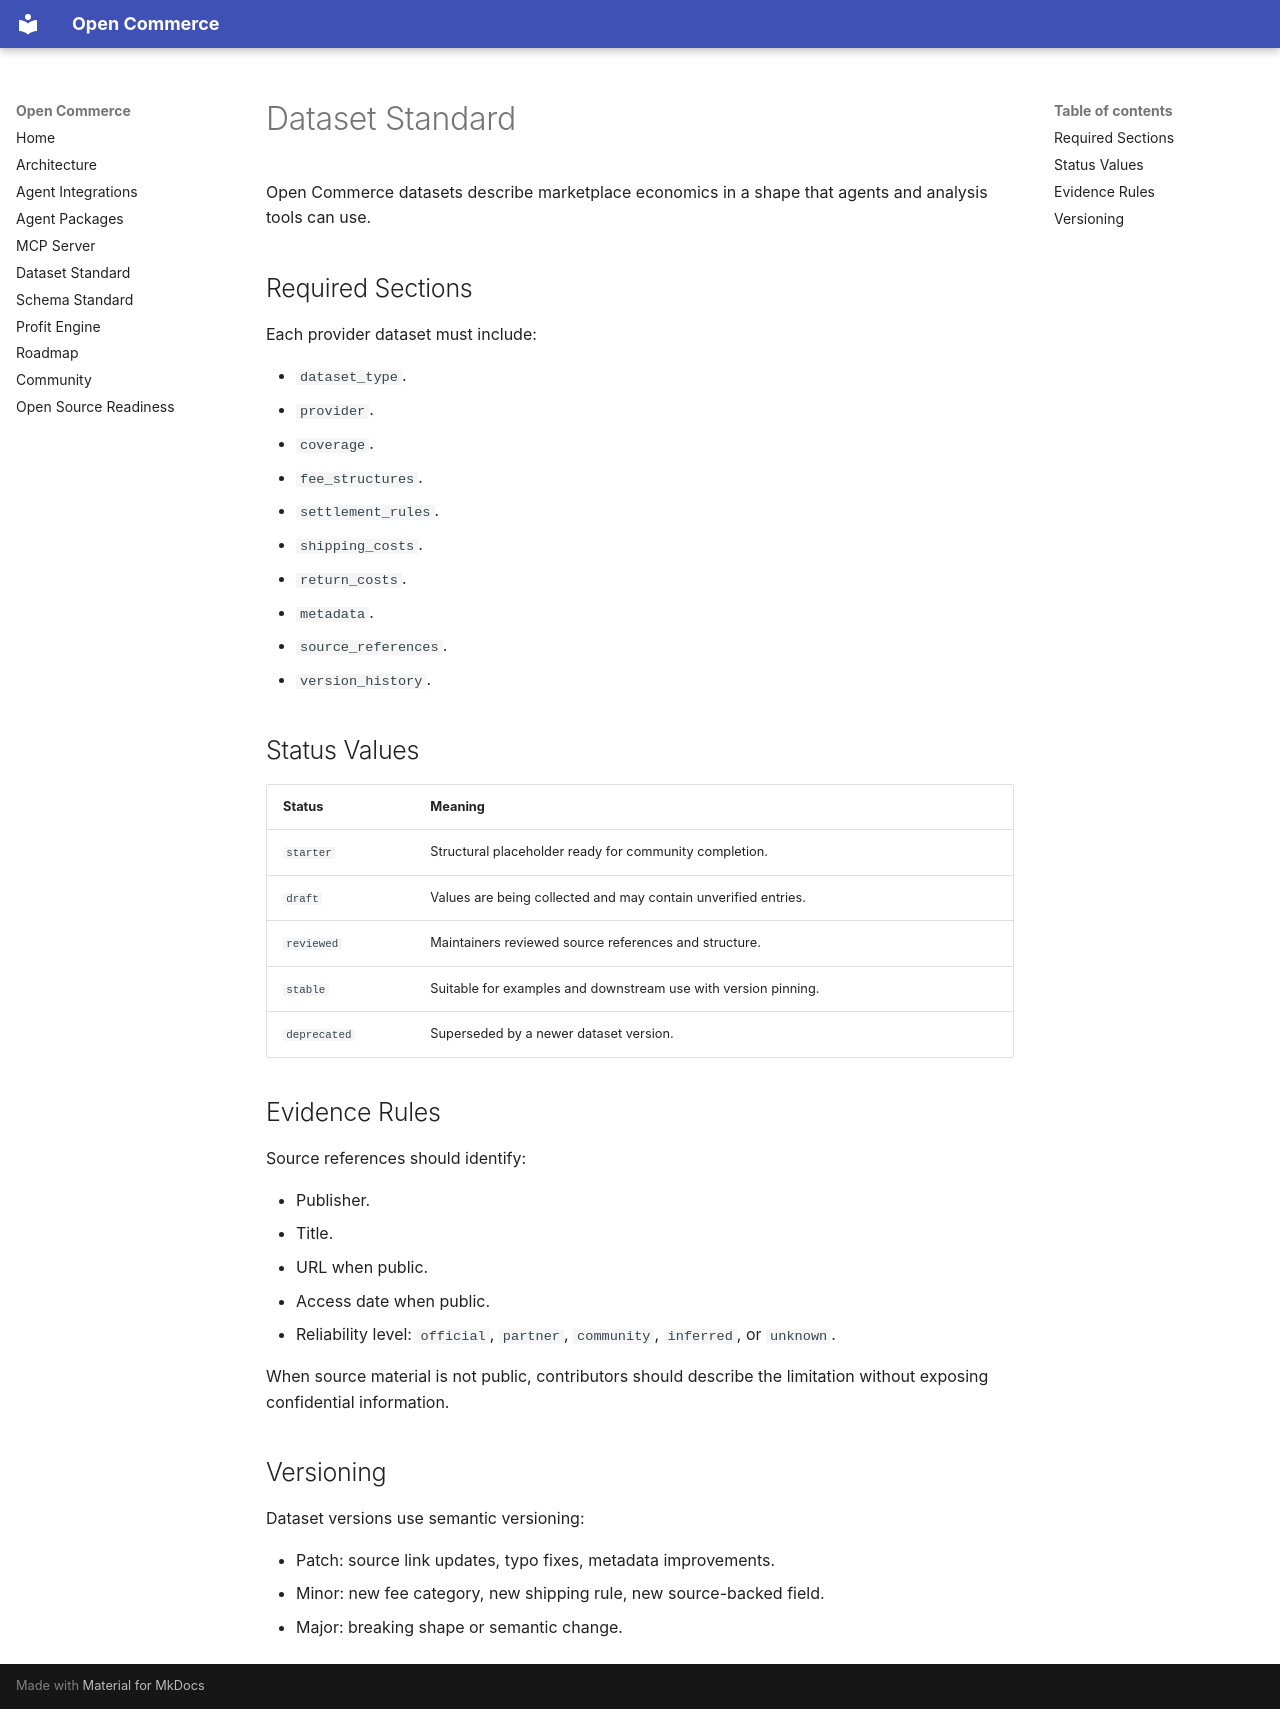

repository: solverineai/open-commerce · page: dataset-standard/index.html · generator: mkdocs

# Dataset Standard

Open Commerce datasets describe marketplace economics in a shape that agents and analysis tools can use.

## Required Sections

Each provider dataset must include:

- `dataset_type`.
- `provider`.
- `coverage`.
- `fee_structures`.
- `settlement_rules`.
- `shipping_costs`.
- `return_costs`.
- `metadata`.
- `source_references`.
- `version_history`.

## Status Values

| Status | Meaning |
| --- | --- |
| `starter` | Structural placeholder ready for community completion. |
| `draft` | Values are being collected and may contain unverified entries. |
| `reviewed` | Maintainers reviewed source references and structure. |
| `stable` | Suitable for examples and downstream use with version pinning. |
| `deprecated` | Superseded by a newer dataset version. |

## Evidence Rules

Source references should identify:

- Publisher.
- Title.
- URL when public.
- Access date when public.
- Reliability level: `official`, `partner`, `community`, `inferred`, or `unknown`.

When source material is not public, contributors should describe the limitation without exposing confidential information.

## Versioning

Dataset versions use semantic versioning:

- Patch: source link updates, typo fixes, metadata improvements.
- Minor: new fee category, new shipping rule, new source-backed field.
- Major: breaking shape or semantic change.
